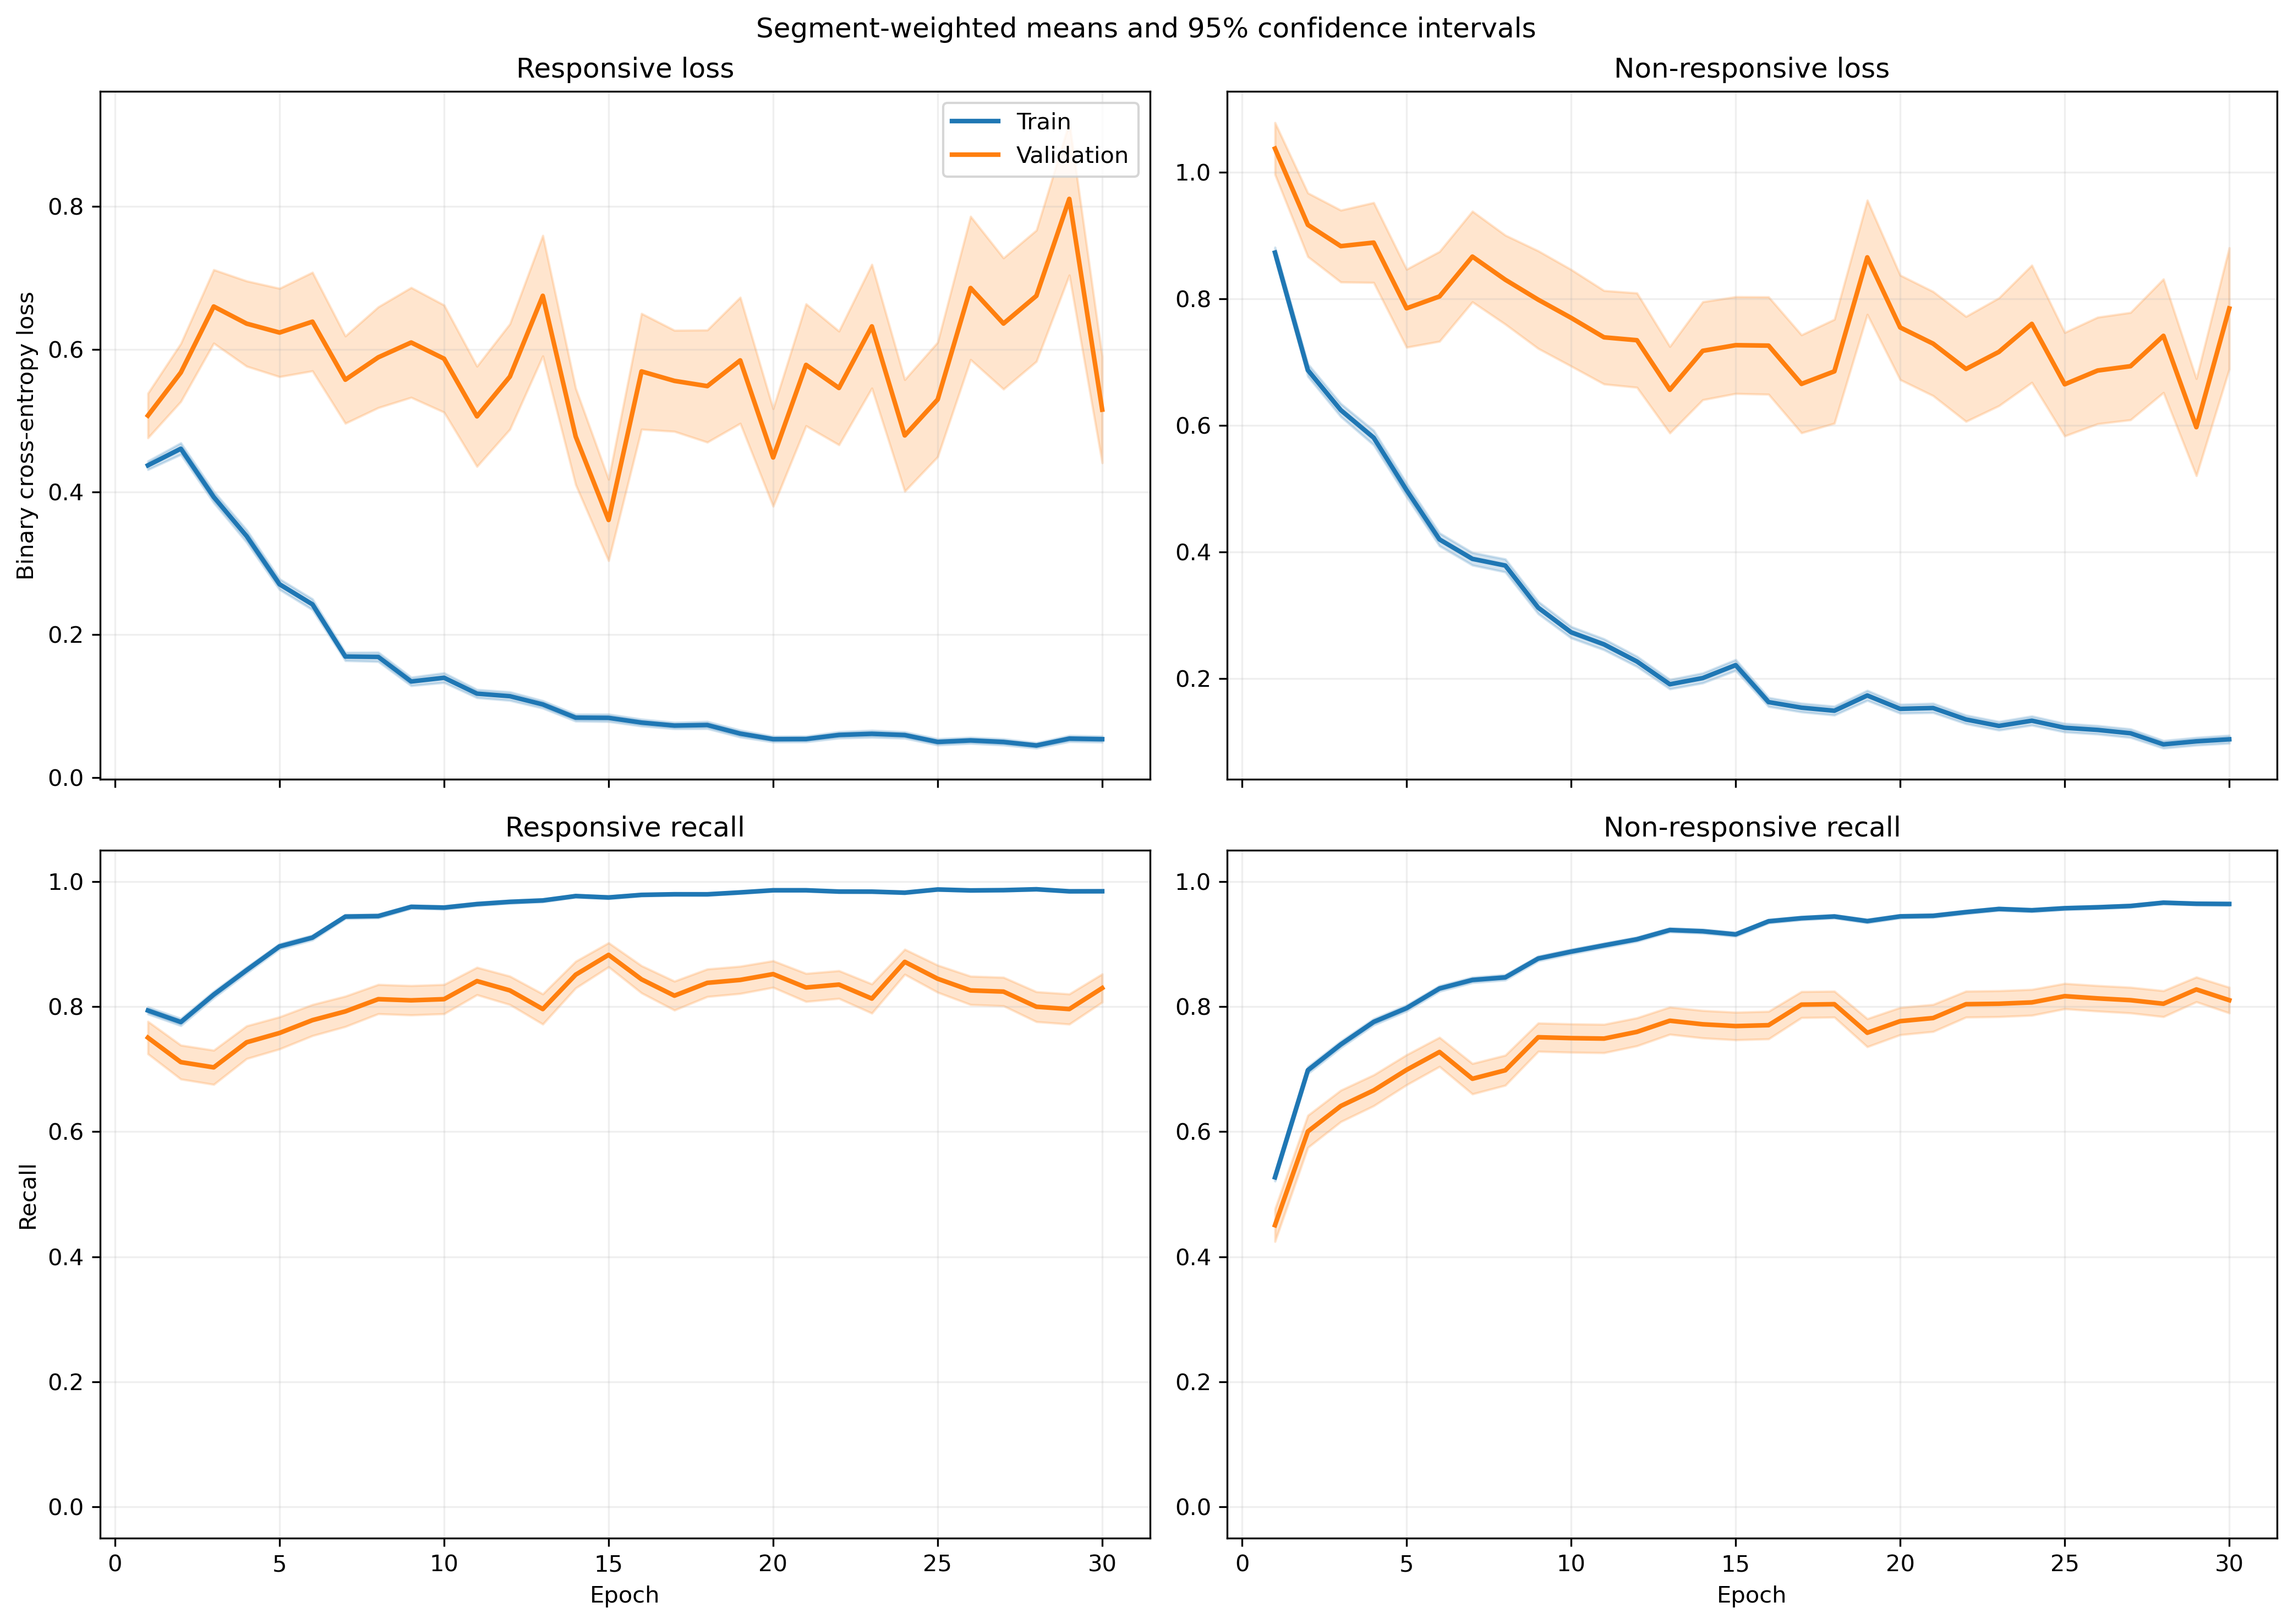

Source data for this figure (header and first rows):
fold, epoch, split, r_loss, r_loss_count, r_loss_sum, r_loss_sum_sq, r_recall, r_recall_count, r_recall_sum, r_recall_sum_sq, nr_loss, nr_loss_count, nr_loss_sum, nr_loss_sum_sq, nr_recall, nr_recall_count, nr_recall_sum, nr_recall_sum_sq
1, 1, train, 0.4577, 1063, 486.5, 450.5, 0.7836, 1063, 833.0, 833.0, 0.8399, 1401, 1177, 1661, 0.5446, 1401, 763.0, 763.0
1, 1, validation, 0.1196, 10, 1.196, 0.1747, 1.0, 10, 10.0, 10.0, , 0, 0.0, 0.0, , 0, 0.0, 0.0
1, 2, train, 0.5392, 1063, 573.2, 855.8, 0.7611, 1063, 809.0, 809.0, 0.5655, 1401, 792.2, 1311, 0.7495, 1401, 1050, 1050
1, 2, validation, 0.09376, 10, 0.9376, 0.1225, 1.0, 10, 10.0, 10.0, , 0, 0.0, 0.0, , 0, 0.0, 0.0
1, 3, train, 0.329, 1063, 349.8, 416.5, 0.8561, 1063, 910.0, 910.0, 0.6697, 1401, 938.3, 1889, 0.7366, 1401, 1032, 1032
1, 3, validation, 0.04832, 10, 0.4832, 0.03686, 1.0, 10, 10.0, 10.0, , 0, 0.0, 0.0, , 0, 0.0, 0.0
1, 4, train, 0.2431, 1063, 258.5, 291.6, 0.8899, 1063, 946.0, 946.0, 0.5838, 1401, 817.9, 1817, 0.7823, 1401, 1096, 1096
1, 4, validation, 0.04663, 10, 0.4663, 0.03617, 1.0, 10, 10.0, 10.0, , 0, 0.0, 0.0, , 0, 0.0, 0.0
1, 5, train, 0.2525, 1063, 268.4, 299.2, 0.904, 1063, 961.0, 961.0, 0.4414, 1401, 618.4, 1203, 0.8166, 1401, 1144, 1144
1, 5, validation, 0.04457, 10, 0.4457, 0.03284, 1.0, 10, 10.0, 10.0, , 0, 0.0, 0.0, , 0, 0.0, 0.0
1, 6, train, 0.3163, 1063, 336.2, 812.6, 0.9069, 1063, 964.0, 964.0, 0.3166, 1401, 443.6, 919.8, 0.8644, 1401, 1211, 1211
1, 6, validation, 0.05416, 10, 0.5416, 0.08546, 1.0, 10, 10.0, 10.0, , 0, 0.0, 0.0, , 0, 0.0, 0.0
1, 7, train, 0.1198, 1063, 127.4, 129.7, 0.9671, 1063, 1028, 1028, 0.4116, 1401, 576.7, 1219, 0.8258, 1401, 1157, 1157
1, 7, validation, 0.02878, 10, 0.2878, 0.01979, 1.0, 10, 10.0, 10.0, , 0, 0.0, 0.0, , 0, 0.0, 0.0
1, 8, train, 0.1401, 1063, 148.9, 254.4, 0.9586, 1063, 1019, 1019, 0.3015, 1401, 422.4, 1060, 0.8801, 1401, 1233, 1233
1, 8, validation, 0.009391, 10, 0.09391, 0.001411, 1.0, 10, 10.0, 10.0, , 0, 0.0, 0.0, , 0, 0.0, 0.0
1, 9, train, 0.08205, 1063, 87.22, 133, 0.9784, 1063, 1040, 1040, 0.3395, 1401, 475.6, 1292, 0.8694, 1401, 1218, 1218
1, 9, validation, 0.01218, 10, 0.1218, 0.00401, 1.0, 10, 10.0, 10.0, , 0, 0.0, 0.0, , 0, 0.0, 0.0
1, 10, train, 0.1396, 1063, 148.4, 290.5, 0.9548, 1063, 1015, 1015, 0.2058, 1401, 288.3, 669.5, 0.9179, 1401, 1286, 1286
1, 10, validation, 0.007929, 10, 0.07929, 0.001063, 1.0, 10, 10.0, 10.0, , 0, 0.0, 0.0, , 0, 0.0, 0.0
1, 11, train, 0.06962, 1063, 74, 123.4, 0.9812, 1063, 1043, 1043, 0.2626, 1401, 367.9, 954.5, 0.9058, 1401, 1269, 1269
1, 11, validation, 0.003575, 10, 0.03575, 0.0002206, 1.0, 10, 10.0, 10.0, , 0, 0.0, 0.0, , 0, 0.0, 0.0
1, 12, train, 0.07694, 1063, 81.79, 95.44, 0.9821, 1063, 1044, 1044, 0.208, 1401, 291.4, 642.8, 0.9201, 1401, 1289, 1289
1, 12, validation, 0.009544, 10, 0.09544, 0.003448, 1.0, 10, 10.0, 10.0, , 0, 0.0, 0.0, , 0, 0.0, 0.0
1, 13, train, 0.08176, 1063, 86.91, 102.7, 0.9727, 1063, 1034, 1034, 0.1695, 1401, 237.5, 476, 0.9286, 1401, 1301, 1301
1, 13, validation, 0.00884, 10, 0.0884, 0.001673, 1.0, 10, 10.0, 10.0, , 0, 0.0, 0.0, , 0, 0.0, 0.0
1, 14, train, 0.04957, 1063, 52.7, 87.84, 0.9859, 1063, 1048, 1048, 0.2048, 1401, 286.9, 824.1, 0.9265, 1401, 1298, 1298
1, 14, validation, 0.003138, 10, 0.03138, 0.0002368, 1.0, 10, 10.0, 10.0, , 0, 0.0, 0.0, , 0, 0.0, 0.0
1, 15, train, 0.104, 1063, 110.6, 317.7, 0.9755, 1063, 1037, 1037, 0.1616, 1401, 226.5, 623.3, 0.9393, 1401, 1316, 1316
1, 15, validation, 0.004379, 10, 0.04379, 0.0003757, 1.0, 10, 10.0, 10.0, , 0, 0.0, 0.0, , 0, 0.0, 0.0
1, 16, train, 0.1415, 1063, 150.4, 309.5, 0.9539, 1063, 1014, 1014, 0.1036, 1401, 145.1, 339.2, 0.9622, 1401, 1348, 1348
1, 16, validation, 0.0135, 10, 0.135, 0.005935, 1.0, 10, 10.0, 10.0, , 0, 0.0, 0.0, , 0, 0.0, 0.0
1, 17, train, 0.02966, 1063, 31.53, 58.78, 0.9953, 1063, 1058, 1058, 0.2513, 1401, 352, 980.9, 0.9086, 1401, 1273, 1273
1, 17, validation, 0.002335, 10, 0.02335, 0.0001214, 1.0, 10, 10.0, 10.0, , 0, 0.0, 0.0, , 0, 0.0, 0.0
1, 18, train, 0.03469, 1063, 36.87, 33.59, 0.9934, 1063, 1056, 1056, 0.2676, 1401, 375, 777.8, 0.8958, 1401, 1255, 1255
1, 18, validation, 0.009189, 10, 0.09189, 0.002346, 1.0, 10, 10.0, 10.0, , 0, 0.0, 0.0, , 0, 0.0, 0.0
1, 19, train, 0.02345, 1063, 24.93, 43.58, 0.9953, 1063, 1058, 1058, 0.2438, 1401, 341.6, 1016, 0.9143, 1401, 1281, 1281
1, 19, validation, 0.002424, 10, 0.02424, 0.0001872, 1.0, 10, 10.0, 10.0, , 0, 0.0, 0.0, , 0, 0.0, 0.0
1, 20, train, 0.04929, 1063, 52.39, 64.92, 0.9868, 1063, 1049, 1049, 0.09843, 1401, 137.9, 345.8, 0.9672, 1401, 1355, 1355
1, 20, validation, 0.01469, 10, 0.1469, 0.01386, 1.0, 10, 10.0, 10.0, , 0, 0.0, 0.0, , 0, 0.0, 0.0
1, 21, train, 0.05147, 1063, 54.72, 70.34, 0.9859, 1063, 1048, 1048, 0.1419, 1401, 198.8, 465, 0.9458, 1401, 1325, 1325
1, 21, validation, 0.0176, 10, 0.176, 0.02577, 1.0, 10, 10.0, 10.0, , 0, 0.0, 0.0, , 0, 0.0, 0.0
1, 22, train, 0.04802, 1063, 51.05, 66.9, 0.9859, 1063, 1048, 1048, 0.2062, 1401, 288.9, 711.8, 0.9201, 1401, 1289, 1289
1, 22, validation, 0.005169, 10, 0.05169, 0.0007393, 1.0, 10, 10.0, 10.0, , 0, 0.0, 0.0, , 0, 0.0, 0.0
1, 23, train, 0.04431, 1063, 47.11, 65.41, 0.9906, 1063, 1053, 1053, 0.09206, 1401, 129, 310.8, 0.965, 1401, 1352, 1352
1, 23, validation, 0.008158, 10, 0.08158, 0.003599, 1.0, 10, 10.0, 10.0, , 0, 0.0, 0.0, , 0, 0.0, 0.0
1, 24, train, 0.04548, 1063, 48.34, 44.6, 0.9906, 1063, 1053, 1053, 0.1537, 1401, 215.3, 419.6, 0.94, 1401, 1317, 1317
1, 24, validation, 0.003921, 10, 0.03921, 0.0003076, 1.0, 10, 10.0, 10.0, , 0, 0.0, 0.0, , 0, 0.0, 0.0
1, 25, train, 0.0555, 1063, 59, 82.86, 0.9821, 1063, 1044, 1044, 0.07238, 1401, 101.4, 247.9, 0.9736, 1401, 1364, 1364
1, 25, validation, 0.02928, 10, 0.2928, 0.07768, 1.0, 10, 10.0, 10.0, , 0, 0.0, 0.0, , 0, 0.0, 0.0
1, 26, train, 0.03583, 1063, 38.09, 38.92, 0.9915, 1063, 1054, 1054, 0.1341, 1401, 187.8, 408.1, 0.9493, 1401, 1330, 1330
1, 26, validation, 0.003493, 10, 0.03493, 0.0002043, 1.0, 10, 10.0, 10.0, , 0, 0.0, 0.0, , 0, 0.0, 0.0
1, 27, train, 0.04634, 1063, 49.25, 121.7, 0.9897, 1063, 1052, 1052, 0.0889, 1401, 124.6, 341.1, 0.97, 1401, 1359, 1359
1, 27, validation, 0.009294, 10, 0.09294, 0.003069, 1.0, 10, 10.0, 10.0, , 0, 0.0, 0.0, , 0, 0.0, 0.0
1, 28, train, 0.02653, 1063, 28.2, 24.38, 0.9944, 1063, 1057, 1057, 0.07251, 1401, 101.6, 254, 0.9779, 1401, 1370, 1370
1, 28, validation, 0.002996, 10, 0.02996, 0.0002146, 1.0, 10, 10.0, 10.0, , 0, 0.0, 0.0, , 0, 0.0, 0.0
1, 29, train, 0.0288, 1063, 30.61, 23.77, 0.9953, 1063, 1058, 1058, 0.1019, 1401, 142.7, 342.2, 0.9686, 1401, 1357, 1357
1, 29, validation, 0.009005, 10, 0.09005, 0.001634, 1.0, 10, 10.0, 10.0, , 0, 0.0, 0.0, , 0, 0.0, 0.0
1, 30, train, 0.09579, 1063, 101.8, 154.6, 0.9671, 1063, 1028, 1028, 0.04757, 1401, 66.64, 149.2, 0.9843, 1401, 1379, 1379
1, 30, validation, 0.06294, 10, 0.6294, 0.1426, 1.0, 10, 10.0, 10.0, , 0, 0.0, 0.0, , 0, 0.0, 0.0
... 1,140 more rows
